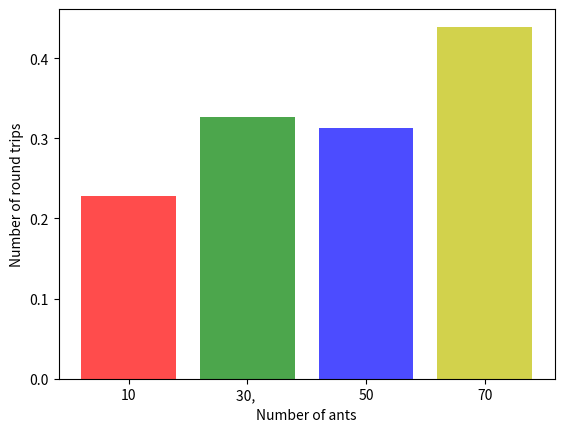

Reproduce this figure in Python. (Note: this script raises an exception after producing the figure.)
import numpy as np

import matplotlib.pyplot as plt


round_trips_10 = [1, 3, 0, 3, 3, 4, 2]
round_trips_30 = [13, 12, 9, 6, 9]
round_trips_50 = [17, 15, 22, 14, 12, 14]
round_trips_70 = [21, 36, 31, 35]


norm_round_trips_10 = [el / 10 for el in round_trips_10]
norm_round_trips_30 = [el / 30 for el in round_trips_30]
norm_round_trips_50 = [el / 50 for el in round_trips_50]
norm_round_trips_70 = [el / 70 for el in round_trips_70]

mean_10 = np.mean(np.array(norm_round_trips_10))
mean_30 = np.mean(np.array(norm_round_trips_30))
mean_50 = np.mean(np.array(norm_round_trips_50))
mean_70 = np.mean(np.array(norm_round_trips_70))

coeffs_10 = [277143, 215814, 286388, 249350, 196007, 232926, 230406]
coeffs_30 = [708663, 704696, 671895, 708203, 715319]
coeffs_50 = [1211381, 1303375, 1271124, 1258744, 1239051, 1358398]
coeffs_70 = [1745315, 1706919, 1741642, 1842879]

coeff_10 = np.mean(np.array(coeffs_10))
coeffs_30 = np.mean(np.array(coeffs_30))
coeffs_50 = np.mean(np.array(coeffs_50))
coeffs_70 = np.mean(np.array(coeffs_70))

plt.bar(
    range(4),
    [mean_10, mean_30, mean_50, mean_70],
    color=["r", "g", "b", "y"],
    alpha=0.7,
    tick_label=["10", "30, ", "50", "70"],
)
plt.ylabel("Number of round trips")
plt.xlabel("Number of ants")
plt.savefig("imgs/round_trips.png")
plt.close("all")

plt.plot(range(4), [mean_10, mean_30, mean_50, mean_70], "ro-")
plt.ylabel("Number of round trips")
plt.xlabel("Number of ants")
plt.xticks(range(4), ("10", "30", "50", "70"))
plt.savefig("imgs/round_trips_line.png")
plt.close("all")

plt.plot(range(4), [coeff_10, coeffs_30, coeffs_50, coeffs_70], "ro-")
plt.ylabel("Distance coefficient")
plt.xlabel("Number of ants")
plt.xticks(range(4), ("10", "30", "50", "70"))
plt.savefig("imgs/coeff_line.png")

